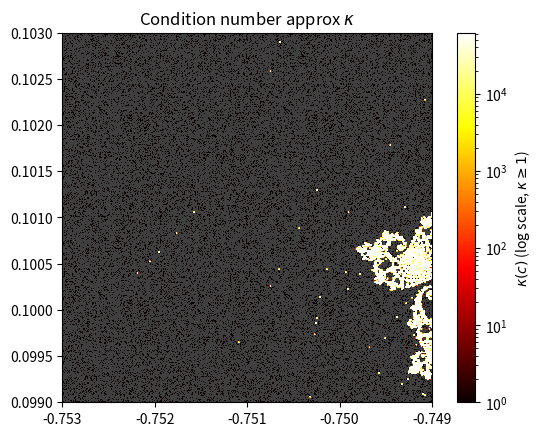

Reproduce this figure in Python.
#!/usr/bin/env python3
# -*- coding: utf-8 -*-
"""
Created on Thu Apr 16 12:44:08 2026

@author: phillycheese
"""

"""
L08 m1

import numpy as np
import matplotlib.pyplot as plt



N, MAX_ITER, TAU = 512, 1000, 0.1
x = np.linspace(-0.7530, -0.7490, N)
y = np.linspace(0.0990, 0.1030, N)

# ========== PART 1: Divergence map (float32 vs float64) ==========
C64 = (x[np.newaxis, :] + 1j * y[:, np.newaxis]).astype(np.complex128) 
C32 = C64.astype(np.complex64)
z32 = np.zeros_like(C32) 
z64 = np.zeros_like(C64)
diverge = np.full((N, N), MAX_ITER, dtype=np.int32) 
active = np.ones((N, N), dtype=bool)

for k in range(MAX_ITER):
    if not active.any(): break
    z32[active] = z32[active]**2 + C32[active]
    z64[active] = z64[active]**2 + C64[active]
    diff = (np.abs(z32.real.astype(np.float64) - z64.real) + 
            np.abs(z32.imag.astype(np.float64) - z64.imag)) 
    newly = active & (diff > TAU)
    diverge[newly] = k
    active[newly] = False

# ========== PART 2: Normal Mandelbrot escape-time map (float64) ==========
z_escape = np.zeros_like(C64)
escape_count = np.full((N, N), MAX_ITER, dtype=np.int32)
active_escape = np.ones((N, N), dtype=bool)

for k in range(MAX_ITER):
    if not active_escape.any(): break
    z_escape[active_escape] = z_escape[active_escape]**2 + C64[active_escape]
    diverged = active_escape & (np.abs(z_escape) > 2.0)
    escape_count[diverged] = k
    active_escape[diverged] = False

# ========== PLOTTING: Side-by-side comparison ==========
fig, (ax1, ax2) = plt.subplots(1, 2, figsize=(14, 6))

# Divergence map
im1 = ax1.imshow(diverge, cmap='plasma', origin='lower', 
                 extent=[-0.7530, -0.7490, 0.0990, 0.1030])
ax1.set_title(f'Trajectory Divergence (τ={TAU})\nFirst iteration where |z32 - z64| > {TAU}')
ax1.set_xlabel('Real')
ax1.set_ylabel('Imaginary')
plt.colorbar(im1, ax=ax1, label='Divergence iteration')

# Normal escape-time map
im2 = ax2.imshow(escape_count, cmap='plasma', origin='lower',
                 extent=[-0.7530, -0.7490, 0.0990, 0.1030])
ax2.set_title('Normal Mandelbrot (float64)\nEscape iteration (|z| > 2)')
ax2.set_xlabel('Real')
ax2.set_ylabel('Imaginary')
plt.colorbar(im2, ax=ax2, label='Escape iteration')

plt.tight_layout()
plt.savefig('mandelbrot_divergence_comparison.png', dpi=300, bbox_inches='tight')
plt.show()

"""

"""
L08 m1
"""
import numpy as np
import matplotlib.pyplot as plt
from matplotlib.colors import LogNorm

N, MAX_ITER = 512, 1000
x = np.linspace(-0.7530, -0.7490, N)
y = np.linspace(0.0990, 0.1030, N)
C = (x[np.newaxis, :] + 1j * y[:, np.newaxis]).astype(np.complex128)
eps32 = float(np.finfo(np.float32).eps)
delta = np.maximum(eps32 * np.abs(C), 1e-10)

def escape_count(C, max_iter):
    z = np.zeros_like(C)
    cnt = np.full(C.shape, max_iter, dtype=np.int32)
    esc = np.zeros(C.shape, dtype=bool)
    for k in range(max_iter):
        z[~esc] = z[~esc]**2 + C[~esc]
        newly = ~esc & (np.abs(z) > 2.0)
        cnt[newly] = k
        esc[newly] = True
    return cnt

n_base = escape_count(C, MAX_ITER).astype(float)
n_perturb = escape_count(C + delta, MAX_ITER).astype(float)
dn = np.abs(n_base - n_perturb)
kappa = np.where(n_base > 0, dn / (eps32 * n_base), np.nan)

cmap_k = plt.cm.hot.copy()
cmap_k.set_bad('0.25')
vmax = np.nanpercentile(kappa, 99)

plt.imshow(kappa, cmap=cmap_k, origin='lower',
    extent=[-0.7530, -0.7490, 0.0990, 0.1030],
    norm=LogNorm(vmin=1, vmax=vmax))
#plt.colorbar(label=r'$\kappa$ (log scale)')
plt.colorbar(label=r'$\kappa(c)$ (log scale, $\kappa \geq 1$)')
plt.title(r'Condition number approx $\kappa$')
plt.savefig('mandelbrot_condition_number.png', dpi=300, bbox_inches='tight')
plt.show()
